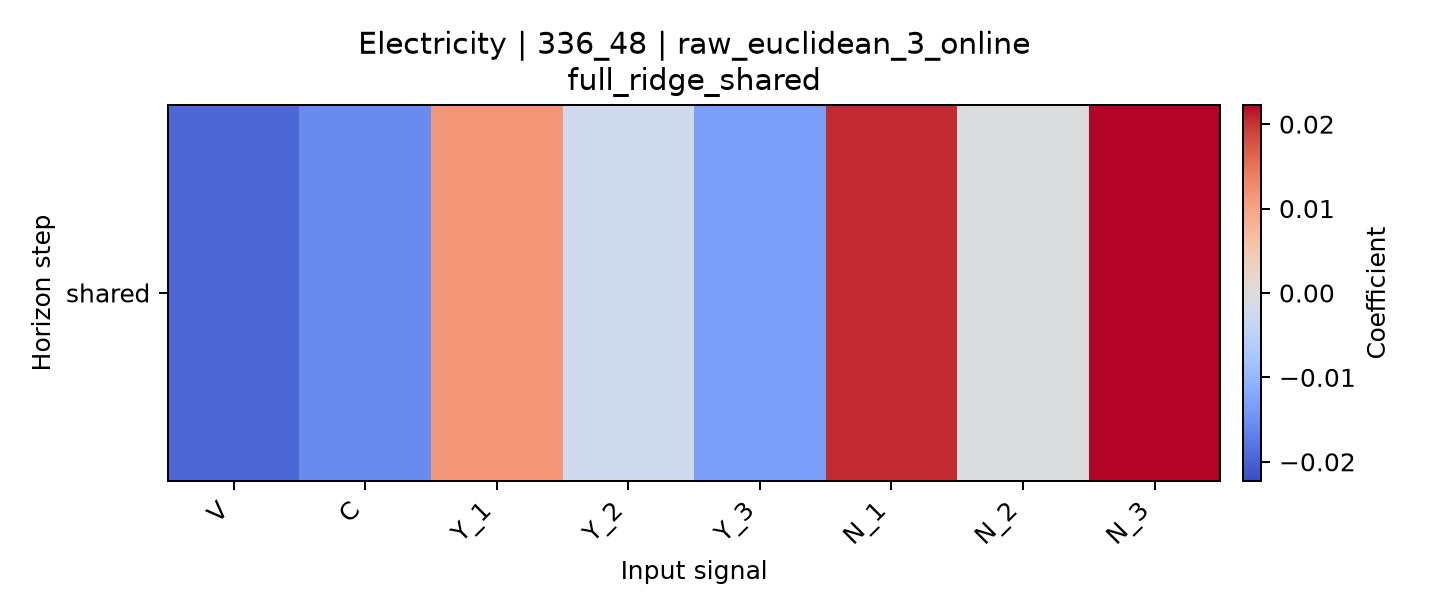

The file beside this chart, header and first rows:
horizon, V, C, Y_1, Y_2, Y_3, N_1, N_2, N_3
shared, -0.01935, -0.01551, 0.01138, -0.002349, -0.01339, 0.0206, -0.0003087, 0.02227
